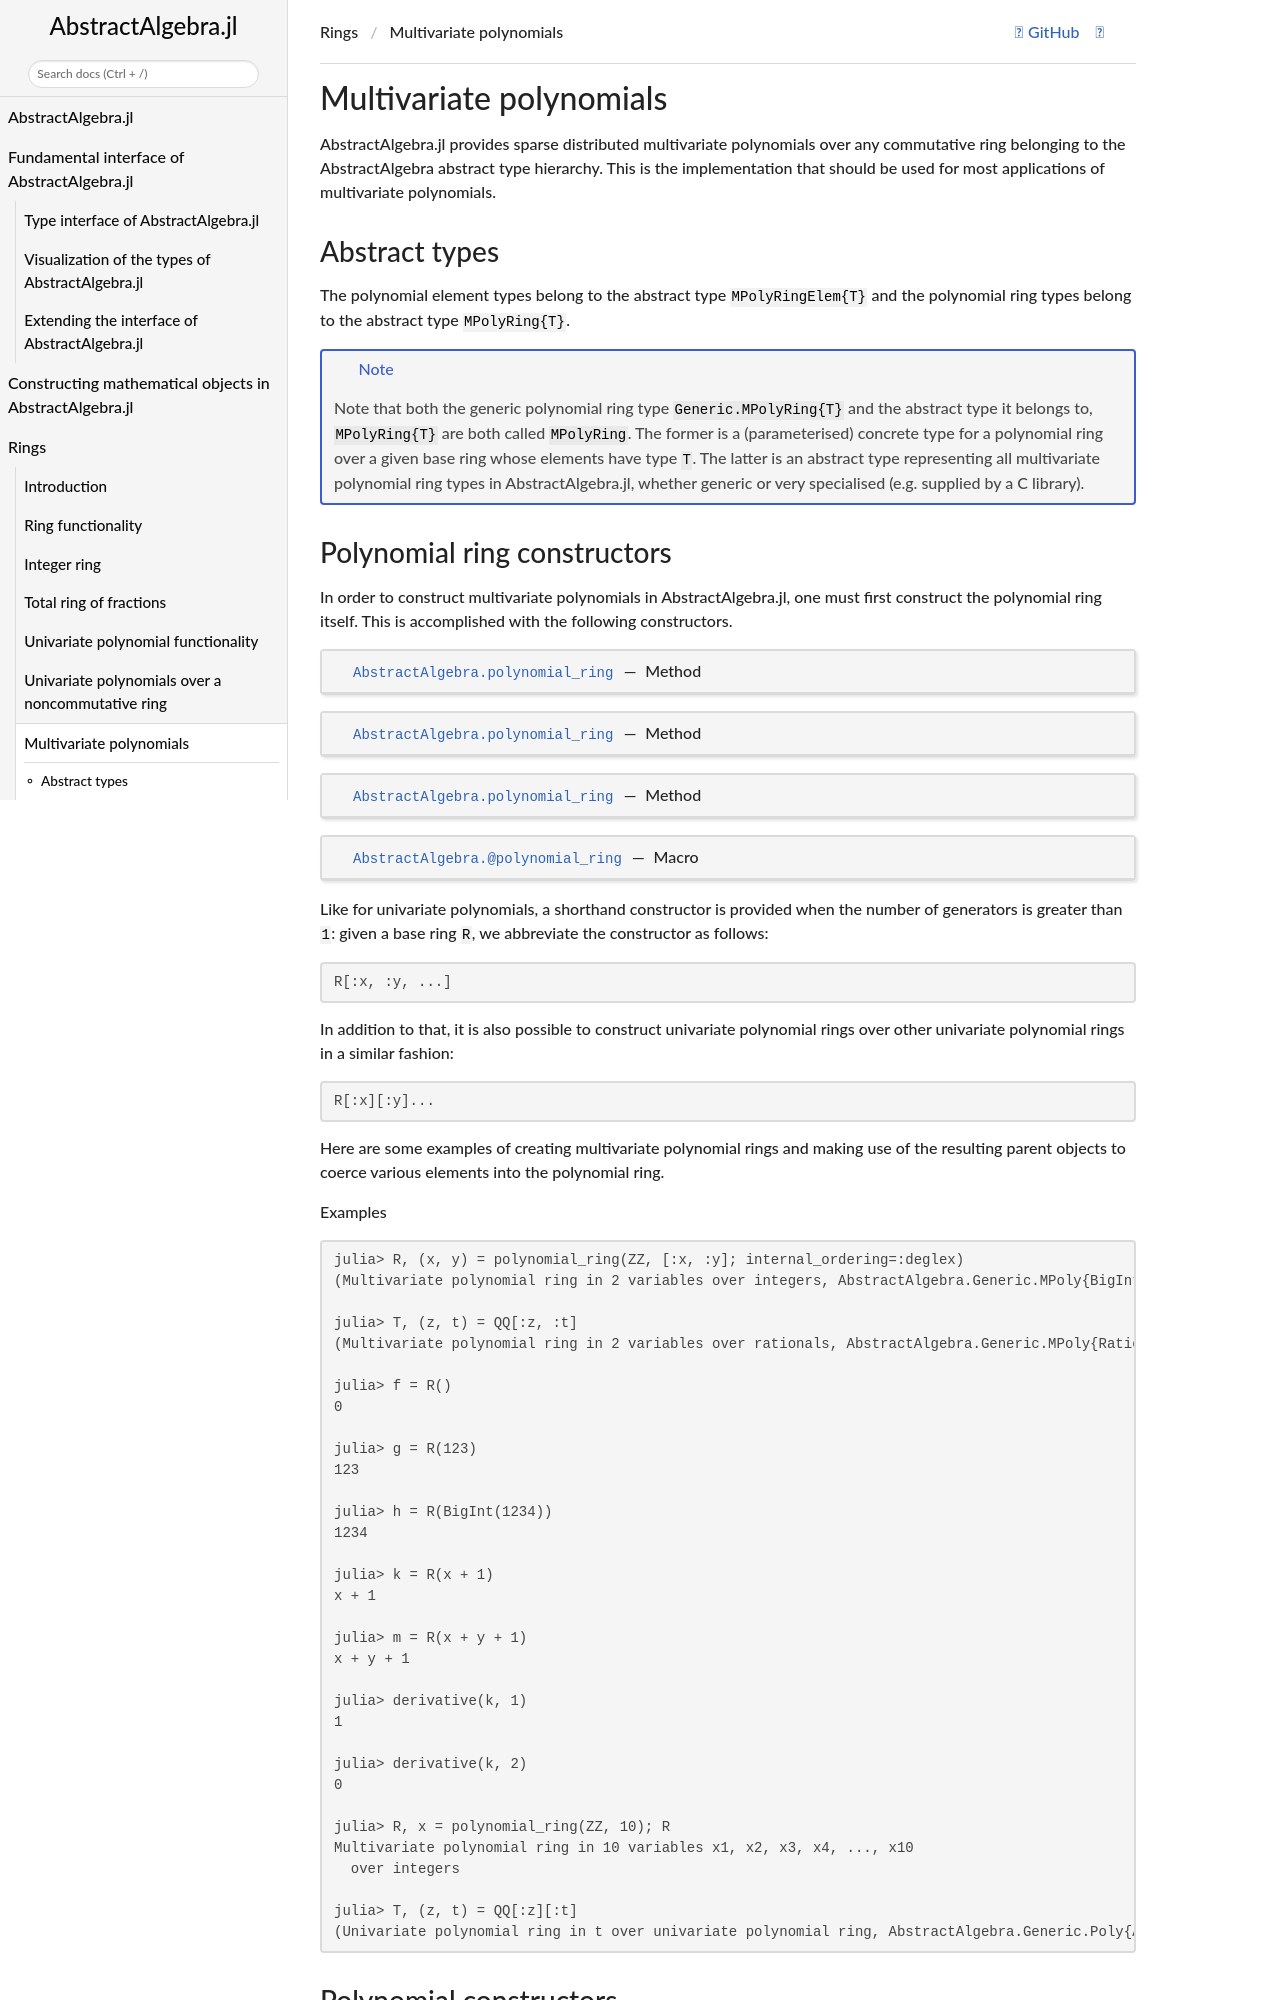

repository: Nemocas/AbstractAlgebra.jl · page: dev/mpolynomial/index.html · generator: mkdocs

```@meta
CurrentModule = AbstractAlgebra
CollapsedDocStrings = true
DocTestSetup = AbstractAlgebra.doctestsetup()
```

# Multivariate polynomials

AbstractAlgebra.jl provides sparse distributed multivariate polynomials over any commutative ring belonging to the AbstractAlgebra abstract type hierarchy. This is the implementation that should be used for most applications of multivariate polynomials.

## Abstract types

The polynomial element types belong to the abstract type `MPolyRingElem{T}`
and the polynomial ring types belong to the abstract type `MPolyRing{T}`.

!!! note

    Note that both the generic polynomial ring type `Generic.MPolyRing{T}` and the abstract
    type it belongs to, `MPolyRing{T}` are both called `MPolyRing`. The
    former is a (parameterised) concrete type for a polynomial ring over a given base ring
    whose elements have type `T`. The latter is an abstract type representing all
    multivariate polynomial ring types in AbstractAlgebra.jl, whether generic or very
    specialised (e.g. supplied by a C library).
